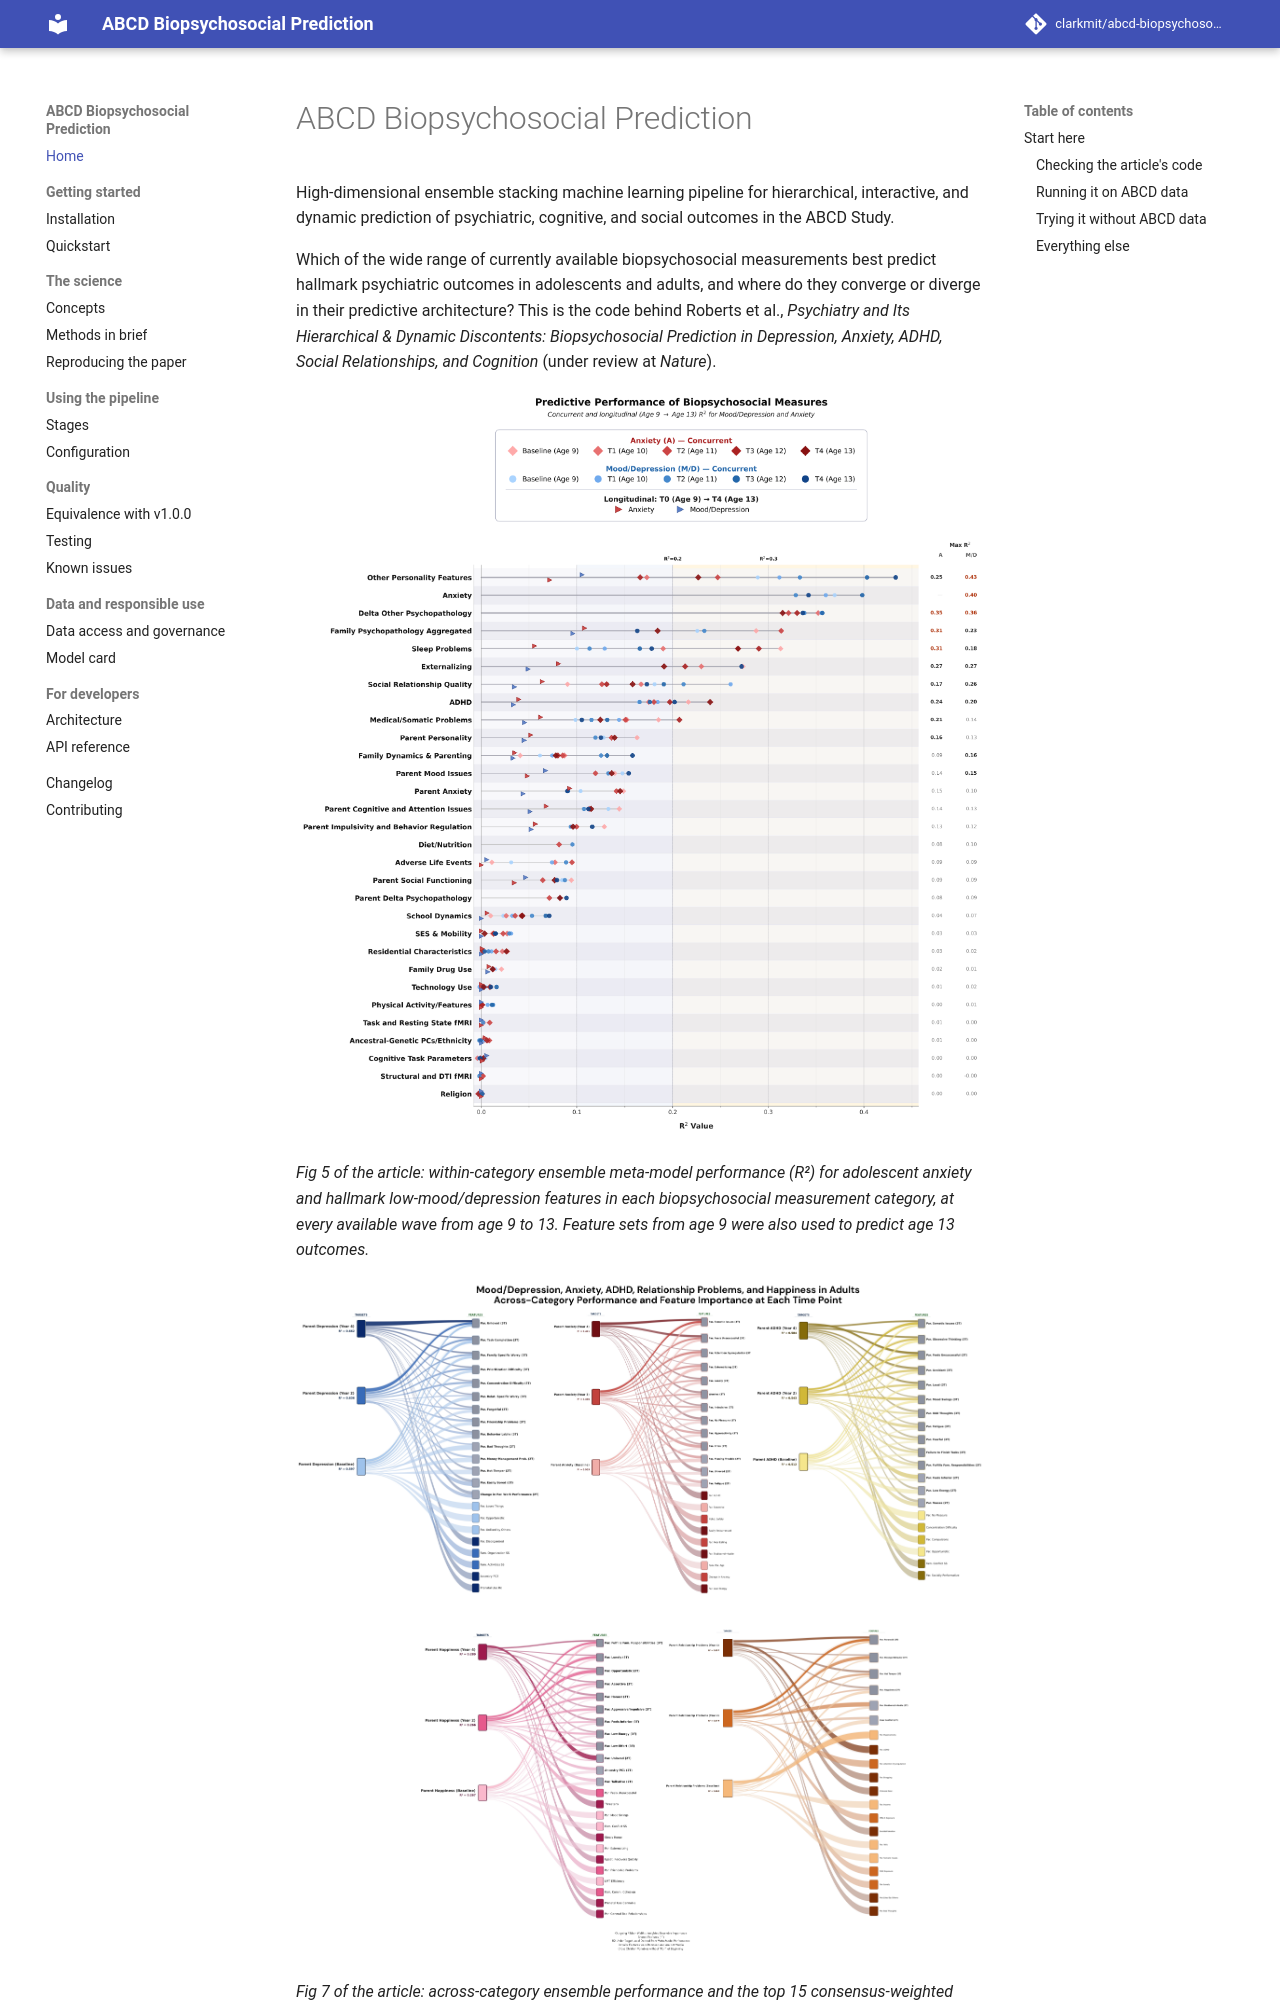

repository: clarkmit/abcd-biopsychosocial-prediction · page: index.html · generator: mkdocs

# ABCD Biopsychosocial Prediction

High-dimensional ensemble stacking machine learning pipeline for hierarchical, interactive, and dynamic prediction of psychiatric, cognitive, and social outcomes in the ABCD Study.

Which of the wide range of currently available biopsychosocial measurements best predict hallmark psychiatric outcomes in adolescents and adults, and where do they converge or diverge in their predictive architecture? This is the code behind Roberts et al., *Psychiatry and Its Hierarchical & Dynamic Discontents: Biopsychosocial Prediction in Depression, Anxiety, ADHD, Social Relationships, and Cognition* (under review at *Nature*).

![Fig 5 of the article: within-category performance for adolescent anxiety and low mood/depression](assets/fig5_within_category.png)

*Fig 5 of the article: within-category ensemble meta-model performance (R²) for adolescent anxiety and hallmark low-mood/depression features in each biopsychosocial measurement category, at every available wave from age 9 to 13. Feature sets from age 9 were also used to predict age 13 outcomes.*

![Fig 7 of the article: across-category Sankey diagrams for five adult targets](assets/fig7_across_category_sankey.png)

*Fig 7 of the article: across-category ensemble performance and the top 15 consensus-weighted features for five adult targets at baseline, 2-year and 4-year follow-up. Ribbon width and opacity reflect weighted ensemble importance, and shared features are annotated (nT).*

## Start here
